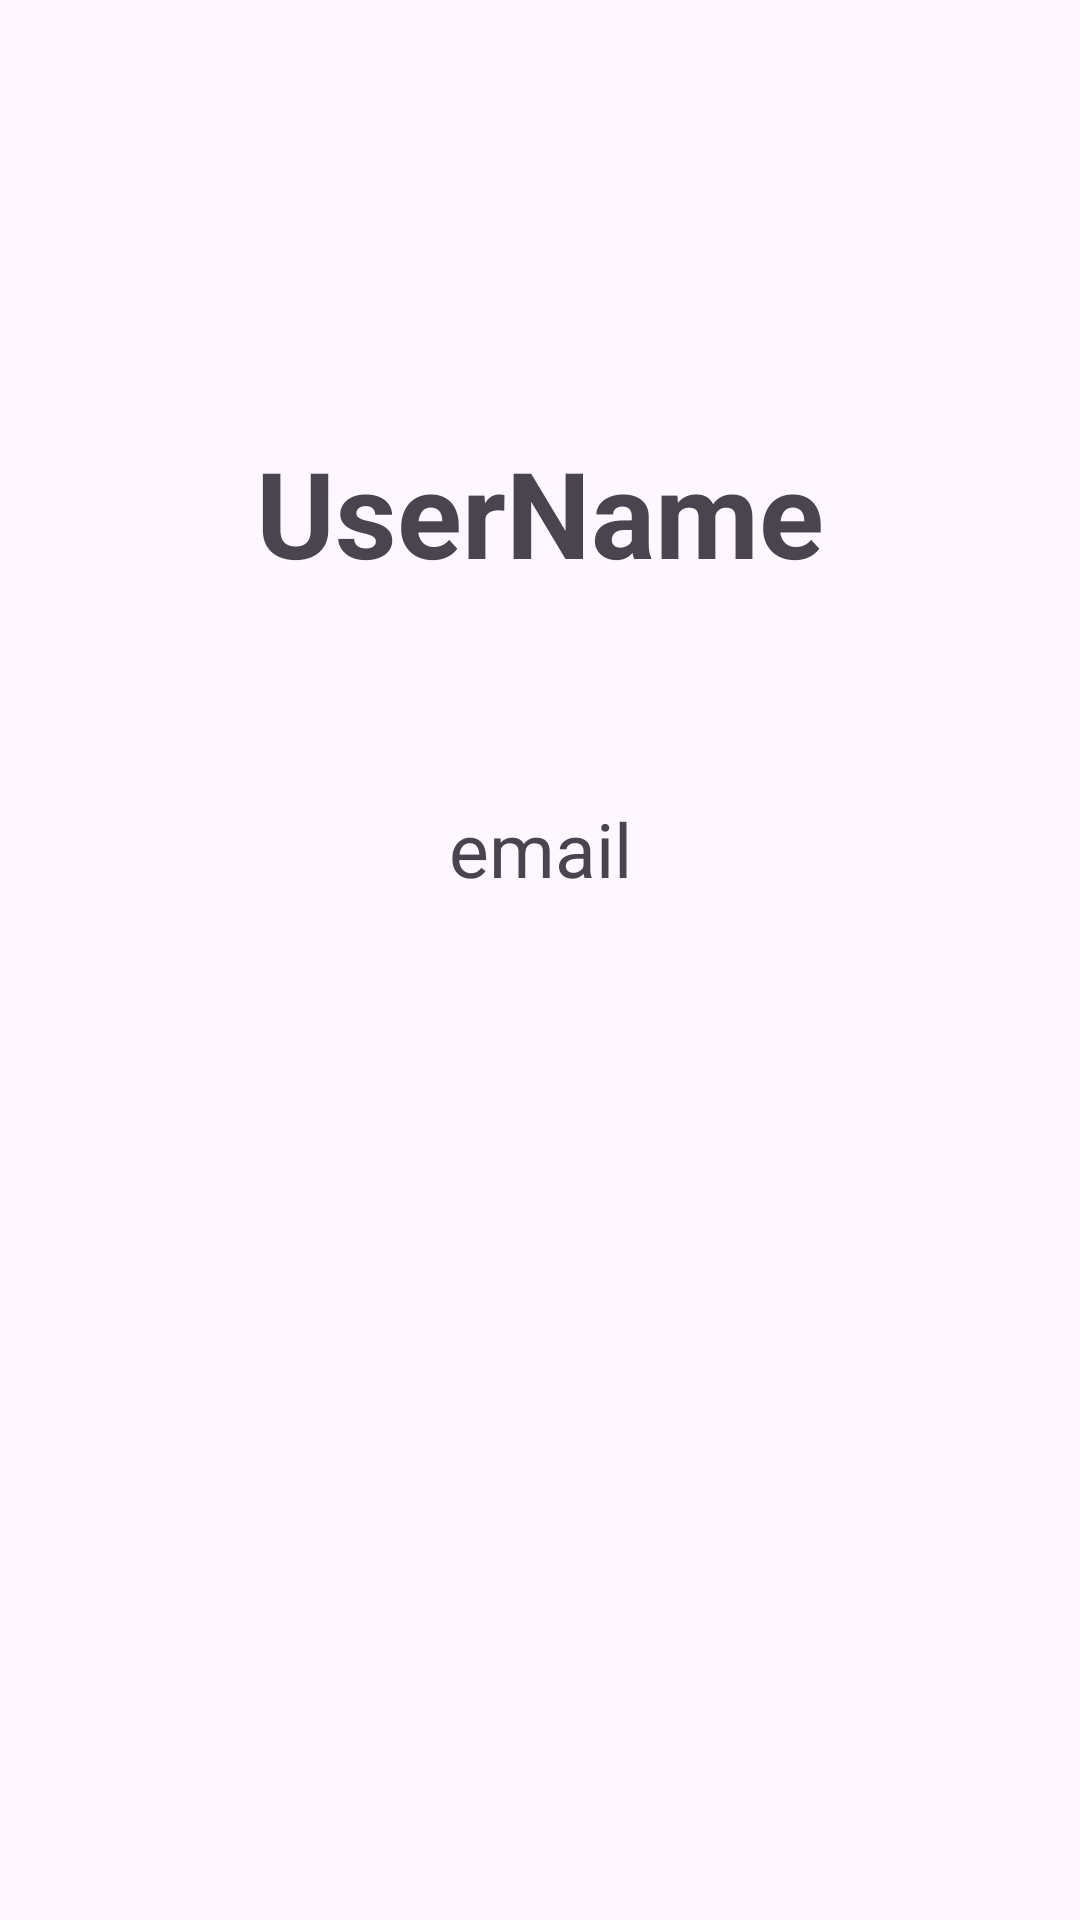

Layout XML and referenced resources for this Android screen:
<!-- AndroidManifest.xml: application theme Theme.Testing123 -->
<!-- res/layout/activity_display_user.xml -->
<?xml version="1.0" encoding="utf-8"?>
<androidx.constraintlayout.widget.ConstraintLayout xmlns:android="http://schemas.android.com/apk/res/android"
    xmlns:app="http://schemas.android.com/apk/res-auto"
    xmlns:tools="http://schemas.android.com/tools"
    android:layout_width="match_parent"
    android:layout_height="match_parent"
    tools:context=".DisplayUser">

    <androidx.constraintlayout.widget.ConstraintLayout
        android:layout_width="match_parent"
        android:layout_height="match_parent"
        android:background="@drawable/rm222_mind_14"
        tools:context=".ProfileActivity">

        <androidx.appcompat.widget.Toolbar
            android:id="@+id/toolbar"
            android:layout_width="match_parent"
            android:layout_height="?attr/actionBarSize"
            android:background="@android:color/transparent"
            android:elevation="4dp"
            android:theme="@style/ThemeOverlay.AppCompat.ActionBar"
            app:layout_constraintTop_toTopOf="parent" />

        <TextView
            android:id="@+id/email"
            android:layout_width="350dp"
            android:layout_height="50dp"
            android:layout_marginTop="72dp"
            android:text="email"
            android:textAlignment="center"
            android:textSize="25sp"
            app:layout_constraintEnd_toEndOf="parent"
            app:layout_constraintHorizontal_bias="0.498"
            app:layout_constraintStart_toStartOf="parent"
            app:layout_constraintTop_toBottomOf="@+id/UserName" />

        <TextView
            android:id="@+id/UserName"
            android:layout_width="200dp"
            android:layout_height="50dp"
            android:layout_marginTop="144dp"
            android:text="UserName"
            android:textAlignment="center"
            android:textSize="40sp"
            android:textStyle="bold"
            app:layout_constraintEnd_toEndOf="parent"
            app:layout_constraintStart_toStartOf="parent"
            app:layout_constraintTop_toTopOf="parent" />

    </androidx.constraintlayout.widget.ConstraintLayout>
</androidx.constraintlayout.widget.ConstraintLayout>
<!-- resources referenced by this layout -->
<resources>
  <style name="Theme.Testing123" parent="Base.Theme.Testing123" />
  <style name="Base.Theme.Testing123" parent="Theme.Material3.DayNight.NoActionBar">
          
          
      </style>
</resources>
